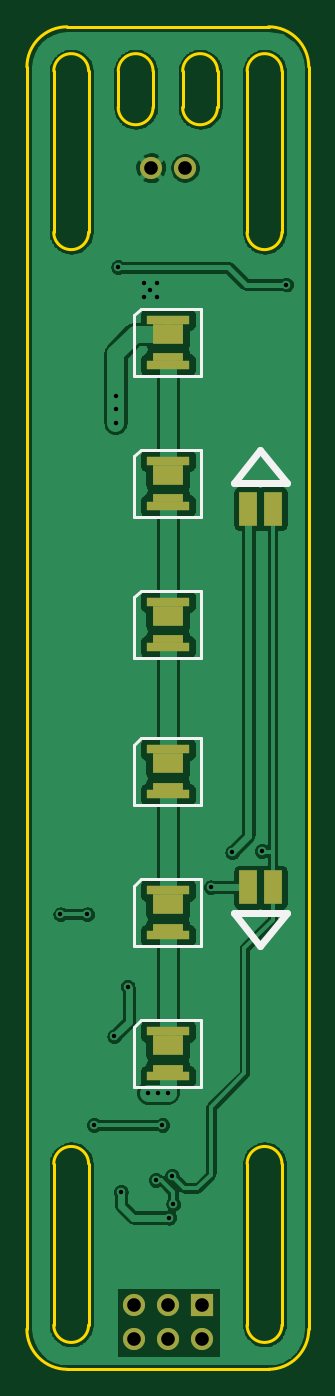
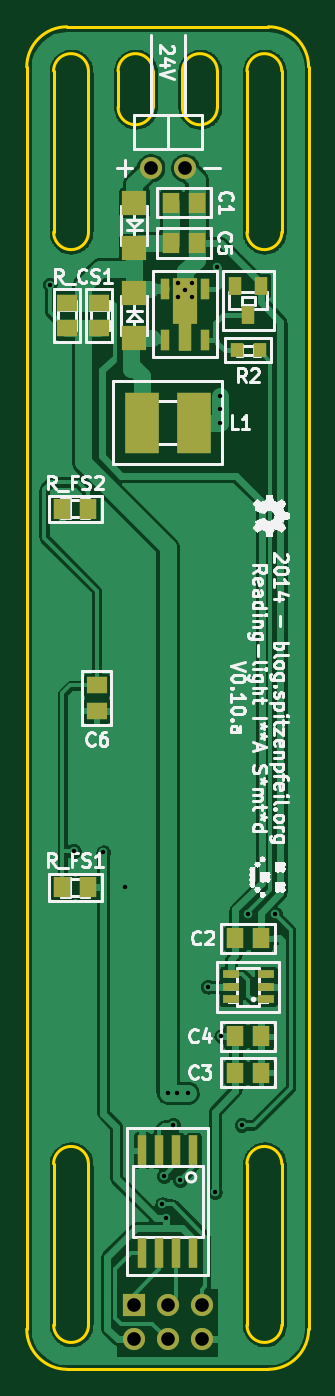
Circuit board: 10 layer files. Board 21.0 x 100.0 mm.
- bottom_copper: IKEA-Samtid_reading-light-B_Cu.gbl (118424 bytes)
- bottom_mask: IKEA-Samtid_reading-light-B_Mask.gbs (1827 bytes)
- paste: IKEA-Samtid_reading-light-B_Paste.gbp (1612 bytes)
- bottom_silk: IKEA-Samtid_reading-light-B_SilkS.gbo (69206 bytes)
- outline: IKEA-Samtid_reading-light-Edge_Cuts.gbr (1869 bytes)
- top_copper: IKEA-Samtid_reading-light-F_Cu.gtl (101085 bytes)
- top_mask: IKEA-Samtid_reading-light-F_Mask.gts (1289 bytes)
- paste: IKEA-Samtid_reading-light-F_Paste.gtp (1074 bytes)
- top_silk: IKEA-Samtid_reading-light-F_SilkS.gto (2646 bytes)
- drill: IKEA-Samtid_reading-light.drl (615 bytes)

=== bottom_copper: IKEA-Samtid_reading-light-B_Cu.gbl (118424 bytes, source omitted) ===
=== bottom_mask: IKEA-Samtid_reading-light-B_Mask.gbs ===
%FSLAX34Y34*%
G04 Gerber Fmt 3.4, Leading zero omitted, Abs format*
G04 (created by PCBNEW (2014-05-29 BZR 4898)-product) date Thu 29 May 2014 09:35:06 PM CEST*
%MOIN*%
G01*
G70*
G90*
G04 APERTURE LIST*
%ADD10C,0.005906*%
%ADD11R,0.027600X0.063000*%
%ADD12R,0.039400X0.086600*%
%ADD13R,0.070866X0.133858*%
%ADD14R,0.065000X0.065000*%
%ADD15C,0.065000*%
%ADD16R,0.059000X0.051100*%
%ADD17R,0.098400X0.177200*%
%ADD18R,0.051100X0.059000*%
%ADD19R,0.070866X0.070866*%
%ADD20R,0.039370X0.055118*%
%ADD21R,0.027559X0.086614*%
%ADD22R,0.039300X0.043300*%
%ADD23R,0.049213X0.025591*%
G04 APERTURE END LIST*
G54D10*
G54D11*
X28031Y-24330D03*
G54D12*
X27440Y-24212D03*
G54D11*
X26849Y-24330D03*
X26849Y-22834D03*
X28031Y-22834D03*
G54D13*
X27440Y-23188D03*
G54D14*
X28952Y-52649D03*
G54D15*
X28952Y-53649D03*
X27952Y-52649D03*
X27952Y-53649D03*
X26952Y-52649D03*
X26952Y-53649D03*
G54D16*
X29960Y-23248D03*
X29960Y-23996D03*
G54D17*
X28719Y-26771D03*
X27185Y-26771D03*
G54D18*
X27854Y-20314D03*
X27106Y-20314D03*
X25964Y-41889D03*
X25216Y-41889D03*
X25964Y-45826D03*
X25216Y-45826D03*
X25964Y-44763D03*
X25216Y-44763D03*
X27854Y-21496D03*
X27106Y-21496D03*
G54D19*
X28937Y-24291D03*
X28937Y-22952D03*
G54D20*
X25216Y-22755D03*
X25964Y-22755D03*
X25590Y-23622D03*
G54D21*
X27202Y-48106D03*
X27702Y-48106D03*
X28202Y-48106D03*
X28702Y-48106D03*
X28702Y-51106D03*
X28202Y-51106D03*
X27702Y-51106D03*
X27202Y-51106D03*
G54D22*
X25256Y-24645D03*
X25924Y-24645D03*
G54D23*
X25078Y-43681D03*
X25078Y-43307D03*
X25078Y-42933D03*
X26102Y-42933D03*
X26102Y-43681D03*
X26102Y-43307D03*
G54D18*
X30295Y-29291D03*
X31043Y-29291D03*
X30295Y-40393D03*
X31043Y-40393D03*
G54D16*
X30905Y-23248D03*
X30905Y-23996D03*
G54D15*
X28452Y-19291D03*
X27452Y-19291D03*
G54D19*
X28937Y-20314D03*
X28937Y-21653D03*
G54D16*
X30039Y-34468D03*
X30039Y-35216D03*
M02*

=== paste: IKEA-Samtid_reading-light-B_Paste.gbp ===
%FSLAX34Y34*%
G04 Gerber Fmt 3.4, Leading zero omitted, Abs format*
G04 (created by PCBNEW (2014-05-29 BZR 4898)-product) date Thu 29 May 2014 09:35:06 PM CEST*
%MOIN*%
G01*
G70*
G90*
G04 APERTURE LIST*
%ADD10C,0.005906*%
%ADD11R,0.027600X0.063000*%
%ADD12R,0.039400X0.086600*%
%ADD13R,0.070866X0.133858*%
%ADD14R,0.059000X0.051100*%
%ADD15R,0.098400X0.177200*%
%ADD16R,0.051100X0.059000*%
%ADD17R,0.070866X0.070866*%
%ADD18R,0.039370X0.055118*%
%ADD19R,0.027559X0.086614*%
%ADD20R,0.039300X0.043300*%
%ADD21R,0.049213X0.025591*%
G04 APERTURE END LIST*
G54D10*
G54D11*
X28031Y-24330D03*
G54D12*
X27440Y-24212D03*
G54D11*
X26849Y-24330D03*
X26849Y-22834D03*
X28031Y-22834D03*
G54D13*
X27440Y-23188D03*
G54D14*
X29960Y-23248D03*
X29960Y-23996D03*
G54D15*
X28719Y-26771D03*
X27185Y-26771D03*
G54D16*
X27854Y-20314D03*
X27106Y-20314D03*
X25964Y-41889D03*
X25216Y-41889D03*
X25964Y-45826D03*
X25216Y-45826D03*
X25964Y-44763D03*
X25216Y-44763D03*
X27854Y-21496D03*
X27106Y-21496D03*
G54D17*
X28937Y-24291D03*
X28937Y-22952D03*
G54D18*
X25216Y-22755D03*
X25964Y-22755D03*
X25590Y-23622D03*
G54D19*
X27202Y-48106D03*
X27702Y-48106D03*
X28202Y-48106D03*
X28702Y-48106D03*
X28702Y-51106D03*
X28202Y-51106D03*
X27702Y-51106D03*
X27202Y-51106D03*
G54D20*
X25256Y-24645D03*
X25924Y-24645D03*
G54D21*
X25078Y-43681D03*
X25078Y-43307D03*
X25078Y-42933D03*
X26102Y-42933D03*
X26102Y-43681D03*
X26102Y-43307D03*
G54D16*
X30295Y-29291D03*
X31043Y-29291D03*
X30295Y-40393D03*
X31043Y-40393D03*
G54D14*
X30905Y-23248D03*
X30905Y-23996D03*
G54D17*
X28937Y-20314D03*
X28937Y-21653D03*
G54D14*
X30039Y-34468D03*
X30039Y-35216D03*
M02*

=== bottom_silk: IKEA-Samtid_reading-light-B_SilkS.gbo (69206 bytes, source omitted) ===
=== outline: IKEA-Samtid_reading-light-Edge_Cuts.gbr ===
%FSLAX34Y34*%
G04 Gerber Fmt 3.4, Leading zero omitted, Abs format*
G04 (created by PCBNEW (2014-05-29 BZR 4898)-product) date Thu 29 May 2014 09:35:06 PM CEST*
%MOIN*%
G01*
G70*
G90*
G04 APERTURE LIST*
%ADD10C,0.005906*%
%ADD11C,0.007874*%
G04 APERTURE END LIST*
G54D10*
G54D11*
X27519Y-16456D02*
G75*
G03X26496Y-16456I-511J0D01*
G74*
G01*
X26496Y-17519D02*
X26496Y-16456D01*
X27519Y-17519D02*
X27519Y-16456D01*
X26496Y-17519D02*
G75*
G03X27519Y-17519I511J0D01*
G74*
G01*
X29409Y-16456D02*
G75*
G03X28385Y-16456I-511J0D01*
G74*
G01*
X29409Y-17519D02*
X29409Y-16456D01*
X28385Y-17519D02*
X28385Y-16456D01*
X28385Y-17519D02*
G75*
G03X29409Y-17519I511J0D01*
G74*
G01*
X31299Y-18290D02*
X31299Y-16456D01*
X31299Y-53228D02*
X31299Y-48502D01*
X30275Y-48503D02*
X30275Y-53228D01*
X30275Y-53228D02*
G75*
G03X31299Y-53228I511J0D01*
G74*
G01*
X31299Y-48503D02*
G75*
G03X30275Y-48503I-511J0D01*
G74*
G01*
X25629Y-48503D02*
G75*
G03X24606Y-48503I-511J0D01*
G74*
G01*
X24606Y-53228D02*
G75*
G03X25629Y-53228I511J0D01*
G74*
G01*
X31299Y-21181D02*
X31299Y-18290D01*
X30275Y-16456D02*
X30275Y-21181D01*
X25629Y-21181D02*
X25629Y-16456D01*
X24606Y-16456D02*
X24606Y-21181D01*
X31299Y-16456D02*
G75*
G03X30275Y-16456I-511J0D01*
G74*
G01*
X30275Y-21181D02*
G75*
G03X31299Y-21181I511J0D01*
G74*
G01*
X24606Y-21181D02*
G75*
G03X25629Y-21181I511J0D01*
G74*
G01*
X25629Y-16456D02*
G75*
G03X24606Y-16456I-511J0D01*
G74*
G01*
X24606Y-48503D02*
X24606Y-53228D01*
X25629Y-53228D02*
X25629Y-48503D01*
X30905Y-54527D02*
G75*
G03X32086Y-53346I0J1181D01*
G74*
G01*
X23818Y-53346D02*
G75*
G03X25000Y-54527I1181J0D01*
G74*
G01*
X32086Y-16338D02*
G75*
G03X30905Y-15157I-1181J0D01*
G74*
G01*
X25000Y-15157D02*
G75*
G03X23818Y-16338I0J-1181D01*
G74*
G01*
X30905Y-15157D02*
X25000Y-15157D01*
X32086Y-53346D02*
X32086Y-16338D01*
X25000Y-54527D02*
X30905Y-54527D01*
X23818Y-16338D02*
X23818Y-53346D01*
M02*

=== top_copper: IKEA-Samtid_reading-light-F_Cu.gtl (101085 bytes, source omitted) ===
=== top_mask: IKEA-Samtid_reading-light-F_Mask.gts ===
%FSLAX34Y34*%
G04 Gerber Fmt 3.4, Leading zero omitted, Abs format*
G04 (created by PCBNEW (2014-05-29 BZR 4898)-product) date Thu 29 May 2014 09:35:06 PM CEST*
%MOIN*%
G01*
G70*
G90*
G04 APERTURE LIST*
%ADD10C,0.005906*%
%ADD11R,0.065000X0.065000*%
%ADD12C,0.065000*%
%ADD13R,0.090551X0.060236*%
%ADD14R,0.124016X0.027559*%
%ADD15R,0.090551X0.022835*%
%ADD16R,0.055118X0.098425*%
G04 APERTURE END LIST*
G54D10*
G54D11*
X28952Y-52649D03*
G54D12*
X28952Y-53649D03*
X27952Y-52649D03*
X27952Y-53649D03*
X26952Y-52649D03*
X26952Y-53649D03*
G54D13*
X27952Y-45027D03*
G54D14*
X27952Y-44610D03*
G54D15*
X27952Y-45708D03*
G54D14*
X27952Y-45937D03*
G54D13*
X27952Y-40893D03*
G54D14*
X27952Y-40476D03*
G54D15*
X27952Y-41574D03*
G54D14*
X27952Y-41803D03*
G54D13*
X27952Y-36759D03*
G54D14*
X27952Y-36342D03*
G54D15*
X27952Y-37440D03*
G54D14*
X27952Y-37669D03*
G54D13*
X27952Y-32429D03*
G54D14*
X27952Y-32011D03*
G54D15*
X27952Y-33110D03*
G54D14*
X27952Y-33338D03*
G54D13*
X27952Y-28295D03*
G54D14*
X27952Y-27877D03*
G54D15*
X27952Y-28976D03*
G54D14*
X27952Y-29204D03*
G54D13*
X27952Y-24161D03*
G54D14*
X27952Y-23744D03*
G54D15*
X27952Y-24842D03*
G54D14*
X27952Y-25070D03*
G54D16*
X30314Y-40393D03*
X31023Y-40393D03*
X31023Y-29291D03*
X30314Y-29291D03*
G54D12*
X28452Y-19291D03*
X27452Y-19291D03*
M02*

=== paste: IKEA-Samtid_reading-light-F_Paste.gtp ===
%FSLAX34Y34*%
G04 Gerber Fmt 3.4, Leading zero omitted, Abs format*
G04 (created by PCBNEW (2014-05-29 BZR 4898)-product) date Thu 29 May 2014 09:35:06 PM CEST*
%MOIN*%
G01*
G70*
G90*
G04 APERTURE LIST*
%ADD10C,0.005906*%
%ADD11R,0.072441X0.048189*%
%ADD12R,0.099213X0.022047*%
%ADD13R,0.072441X0.018268*%
%ADD14R,0.055118X0.098425*%
G04 APERTURE END LIST*
G54D10*
G54D11*
X27952Y-45027D03*
G54D12*
X27952Y-44610D03*
G54D13*
X27952Y-45708D03*
G54D12*
X27952Y-45937D03*
G54D11*
X27952Y-40893D03*
G54D12*
X27952Y-40476D03*
G54D13*
X27952Y-41574D03*
G54D12*
X27952Y-41803D03*
G54D11*
X27952Y-36759D03*
G54D12*
X27952Y-36342D03*
G54D13*
X27952Y-37440D03*
G54D12*
X27952Y-37669D03*
G54D11*
X27952Y-32429D03*
G54D12*
X27952Y-32011D03*
G54D13*
X27952Y-33110D03*
G54D12*
X27952Y-33338D03*
G54D11*
X27952Y-28295D03*
G54D12*
X27952Y-27877D03*
G54D13*
X27952Y-28976D03*
G54D12*
X27952Y-29204D03*
G54D11*
X27952Y-24161D03*
G54D12*
X27952Y-23744D03*
G54D13*
X27952Y-24842D03*
G54D12*
X27952Y-25070D03*
G54D14*
X30314Y-40393D03*
X31023Y-40393D03*
X31023Y-29291D03*
X30314Y-29291D03*
M02*

=== top_silk: IKEA-Samtid_reading-light-F_SilkS.gto ===
%FSLAX34Y34*%
G04 Gerber Fmt 3.4, Leading zero omitted, Abs format*
G04 (created by PCBNEW (2014-05-29 BZR 4898)-product) date Thu 29 May 2014 09:35:06 PM CEST*
%MOIN*%
G01*
G70*
G90*
G04 APERTURE LIST*
%ADD10C,0.005906*%
%ADD11C,0.019685*%
%ADD12C,0.007874*%
%ADD13R,0.065000X0.065000*%
%ADD14C,0.065000*%
%ADD15R,0.090551X0.060236*%
%ADD16R,0.124016X0.027559*%
%ADD17R,0.090551X0.022835*%
%ADD18R,0.055118X0.098425*%
G04 APERTURE END LIST*
G54D10*
G54D11*
X29881Y-28543D02*
X31456Y-28543D01*
X30669Y-27559D02*
X29881Y-28543D01*
X30669Y-27559D02*
X31456Y-28543D01*
X30669Y-42125D02*
X31456Y-41141D01*
X30669Y-42125D02*
X29881Y-41141D01*
X31456Y-41141D02*
X29881Y-41141D01*
G54D12*
X28937Y-44291D02*
X28937Y-46259D01*
X28937Y-46259D02*
X26968Y-46259D01*
X26968Y-46259D02*
X26968Y-44488D01*
X26968Y-44488D02*
X27165Y-44291D01*
X27165Y-44291D02*
X28937Y-44291D01*
X28937Y-40157D02*
X28937Y-42125D01*
X28937Y-42125D02*
X26968Y-42125D01*
X26968Y-42125D02*
X26968Y-40354D01*
X26968Y-40354D02*
X27165Y-40157D01*
X27165Y-40157D02*
X28937Y-40157D01*
X28937Y-36023D02*
X28937Y-37992D01*
X28937Y-37992D02*
X26968Y-37992D01*
X26968Y-37992D02*
X26968Y-36220D01*
X26968Y-36220D02*
X27165Y-36023D01*
X27165Y-36023D02*
X28937Y-36023D01*
X28937Y-31692D02*
X28937Y-33661D01*
X28937Y-33661D02*
X26968Y-33661D01*
X26968Y-33661D02*
X26968Y-31889D01*
X26968Y-31889D02*
X27165Y-31692D01*
X27165Y-31692D02*
X28937Y-31692D01*
X28937Y-27559D02*
X28937Y-29527D01*
X28937Y-29527D02*
X26968Y-29527D01*
X26968Y-29527D02*
X26968Y-27755D01*
X26968Y-27755D02*
X27165Y-27559D01*
X27165Y-27559D02*
X28937Y-27559D01*
X28937Y-23425D02*
X28937Y-25393D01*
X28937Y-25393D02*
X26968Y-25393D01*
X26968Y-25393D02*
X26968Y-23622D01*
X26968Y-23622D02*
X27165Y-23425D01*
X27165Y-23425D02*
X28937Y-23425D01*
%LPC*%
G54D13*
X28952Y-52649D03*
G54D14*
X28952Y-53649D03*
X27952Y-52649D03*
X27952Y-53649D03*
X26952Y-52649D03*
X26952Y-53649D03*
G54D15*
X27952Y-45027D03*
G54D16*
X27952Y-44610D03*
G54D17*
X27952Y-45708D03*
G54D16*
X27952Y-45937D03*
G54D15*
X27952Y-40893D03*
G54D16*
X27952Y-40476D03*
G54D17*
X27952Y-41574D03*
G54D16*
X27952Y-41803D03*
G54D15*
X27952Y-36759D03*
G54D16*
X27952Y-36342D03*
G54D17*
X27952Y-37440D03*
G54D16*
X27952Y-37669D03*
G54D15*
X27952Y-32429D03*
G54D16*
X27952Y-32011D03*
G54D17*
X27952Y-33110D03*
G54D16*
X27952Y-33338D03*
G54D15*
X27952Y-28295D03*
G54D16*
X27952Y-27877D03*
G54D17*
X27952Y-28976D03*
G54D16*
X27952Y-29204D03*
G54D15*
X27952Y-24161D03*
G54D16*
X27952Y-23744D03*
G54D17*
X27952Y-24842D03*
G54D16*
X27952Y-25070D03*
G54D18*
X30314Y-40393D03*
X31023Y-40393D03*
X31023Y-29291D03*
X30314Y-29291D03*
G54D14*
X28452Y-19291D03*
X27452Y-19291D03*
M02*

=== drill: IKEA-Samtid_reading-light.drl ===
M48
METRIC,TZ
T1C0.330
T2C1.016
%
G90
G05
T1
X063000Y-104600
X065000Y-104600
X065500Y-120300
X067000Y-113700
X067100Y-065991
X067100Y-066963
X067100Y-068000
X067300Y-056400
X067500Y-125300
X068000Y-110000
X069200Y-057600
X069200Y-058600
X069523Y-117900
X069700Y-058100
X070100Y-124400
X070200Y-057600
X070200Y-058600
X070284Y-117900
X070600Y-120300
X071000Y-117900
X071100Y-127200
X071300Y-124100
X071400Y-126200
X074200Y-102600
X075800Y-100000
X078000Y-099900
X079800Y-057700
T2
X068460Y-133730
X068460Y-136270
X069730Y-049000
X071000Y-133730
X071000Y-136270
X072270Y-049000
X073540Y-133730
X073540Y-136270
T0
M30
